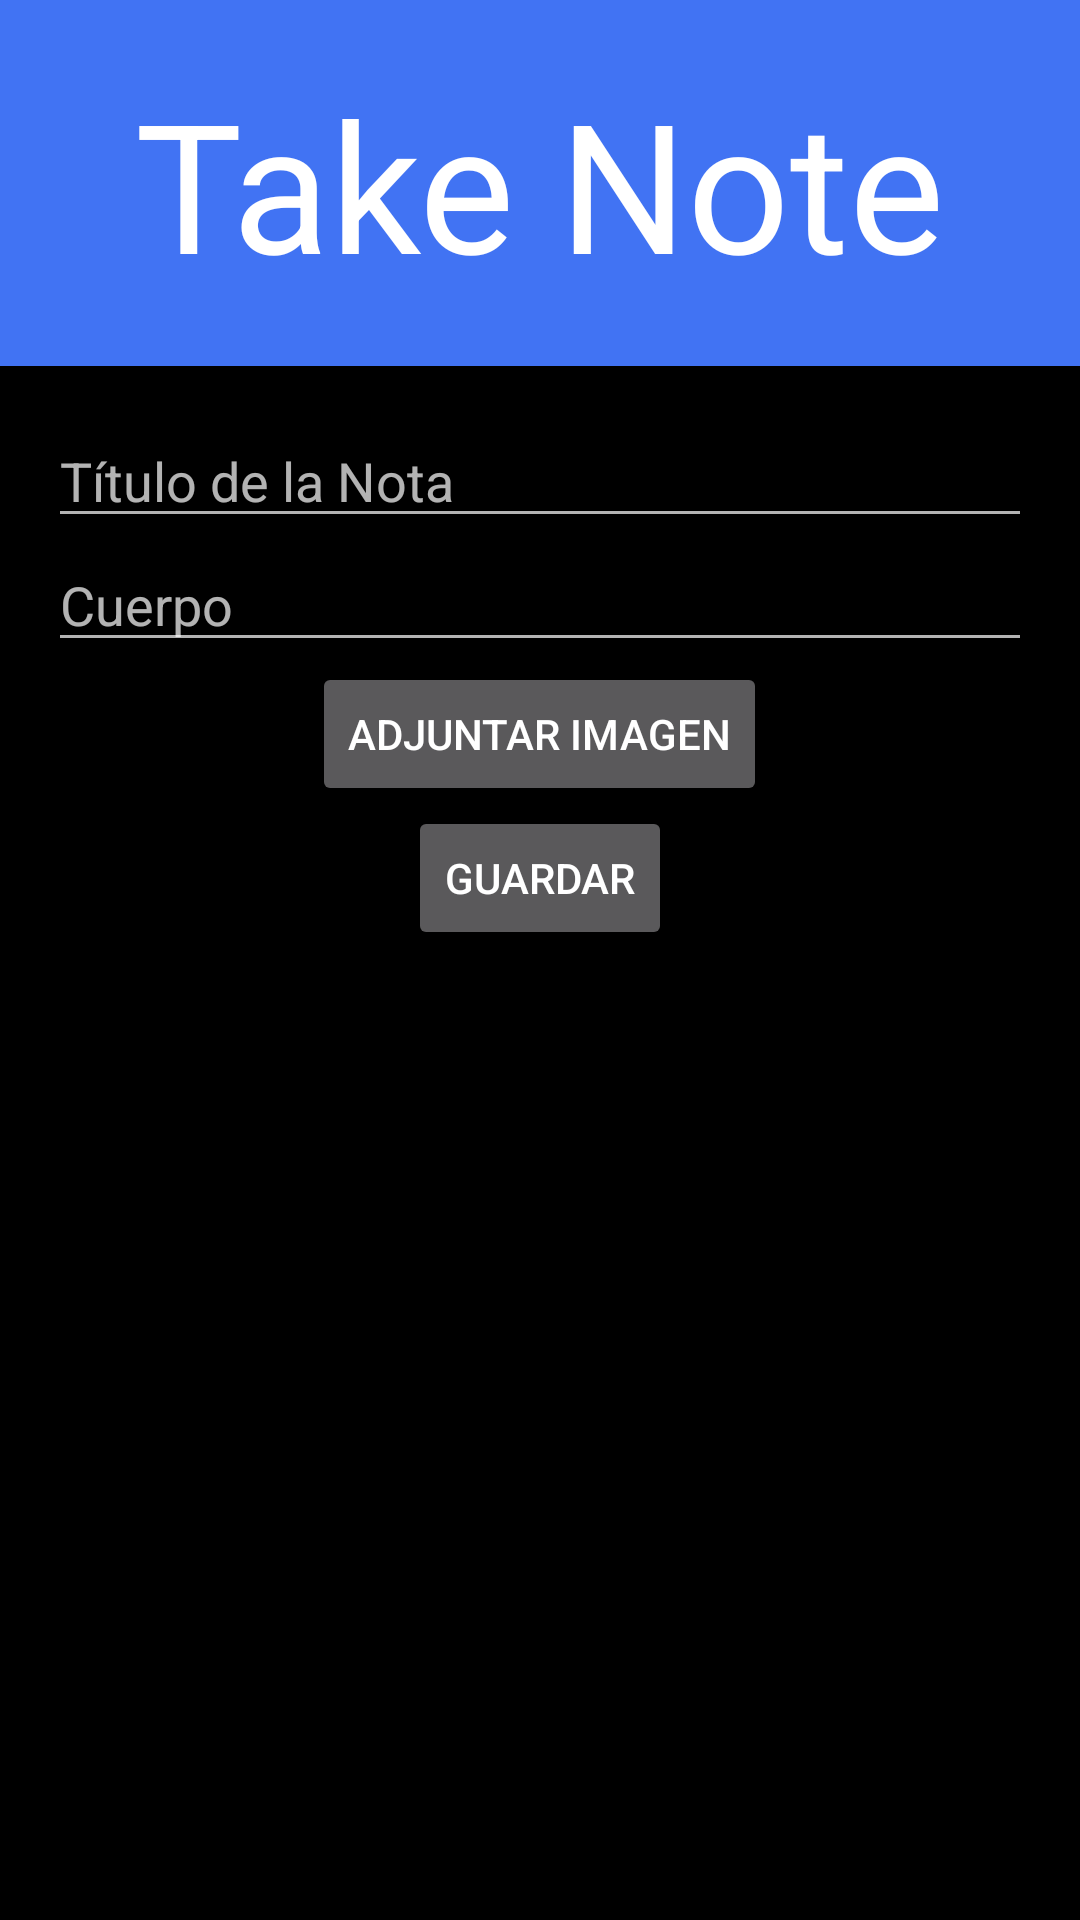

The Android layout XML behind this screen, and the referenced resources:
<!-- AndroidManifest.xml: application theme AppTheme.NoActionBar -->
<!-- res/layout/nueva_nota.xml -->
<?xml version="1.0" encoding="utf-8"?>
<androidx.coordinatorlayout.widget.CoordinatorLayout
    xmlns:android="http://schemas.android.com/apk/res/android"
    xmlns:app="http://schemas.android.com/apk/res-auto"
    android:layout_width="match_parent"
    android:layout_height="match_parent"
    android:background="@android:color/background_dark"
    android:fitsSystemWindows="true">

    <com.google.android.material.appbar.AppBarLayout
        android:layout_width="match_parent"
        android:layout_height="wrap_content"
        android:background="@android:color/background_light"
        android:fitsSystemWindows="true">

        <com.google.android.material.appbar.MaterialToolbar
            android:id="@+id/toolbar"
            android:layout_width="match_parent"
            android:layout_height="122dp"
            android:background="@color/blue">

            <TextView
                android:id="@+id/toolbarTitle"
                android:layout_width="wrap_content"
                android:layout_height="wrap_content"
                android:text="Take Note"
                android:textSize="60sp"
                android:textColor="@android:color/white"
                android:layout_gravity="center" />
        </com.google.android.material.appbar.MaterialToolbar>
    </com.google.android.material.appbar.AppBarLayout>

    <LinearLayout
        android:layout_width="match_parent"
        android:layout_height="wrap_content"
        android:orientation="vertical"
        app:layout_behavior="@string/appbar_scrolling_view_behavior"
        android:background="@android:color/black"
        android:padding="16dp">

        <EditText
            android:id="@+id/editTituloNota"
            android:layout_width="match_parent"
            android:layout_height="wrap_content"
            android:hint="Título de la Nota"
            android:textColor="@android:color/white"
            android:textSize="18sp" />

        <EditText
            android:id="@+id/editCuerpoNota"
            android:layout_width="match_parent"
            android:layout_height="wrap_content"
            android:hint="Cuerpo"
            android:textColor="@android:color/white"
            android:textSize="18sp" />

        <Button
            android:id="@+id/btnAdjuntarImagen"
            android:layout_width="wrap_content"
            android:layout_height="wrap_content"
            android:text="Adjuntar Imagen"
            android:textColor="@android:color/white"
            android:layout_gravity="center" />

        <ImageView
            android:id="@+id/imagenAdjunta"
            android:layout_width="match_parent"
            android:layout_height="wrap_content"
            android:layout_gravity="center"
            android:visibility="gone" />

        <Button
            android:id="@+id/btnGuardar"
            android:layout_width="wrap_content"
            android:layout_height="wrap_content"
            android:text="Guardar"
            android:textColor="@android:color/white"
            android:layout_gravity="center" />

    </LinearLayout>
</androidx.coordinatorlayout.widget.CoordinatorLayout>
<!-- resources referenced by this layout -->
<resources>
  <color name="blue">#4173F3</color>
  <style name="AppTheme.NoActionBar">
          
      </style>
</resources>
